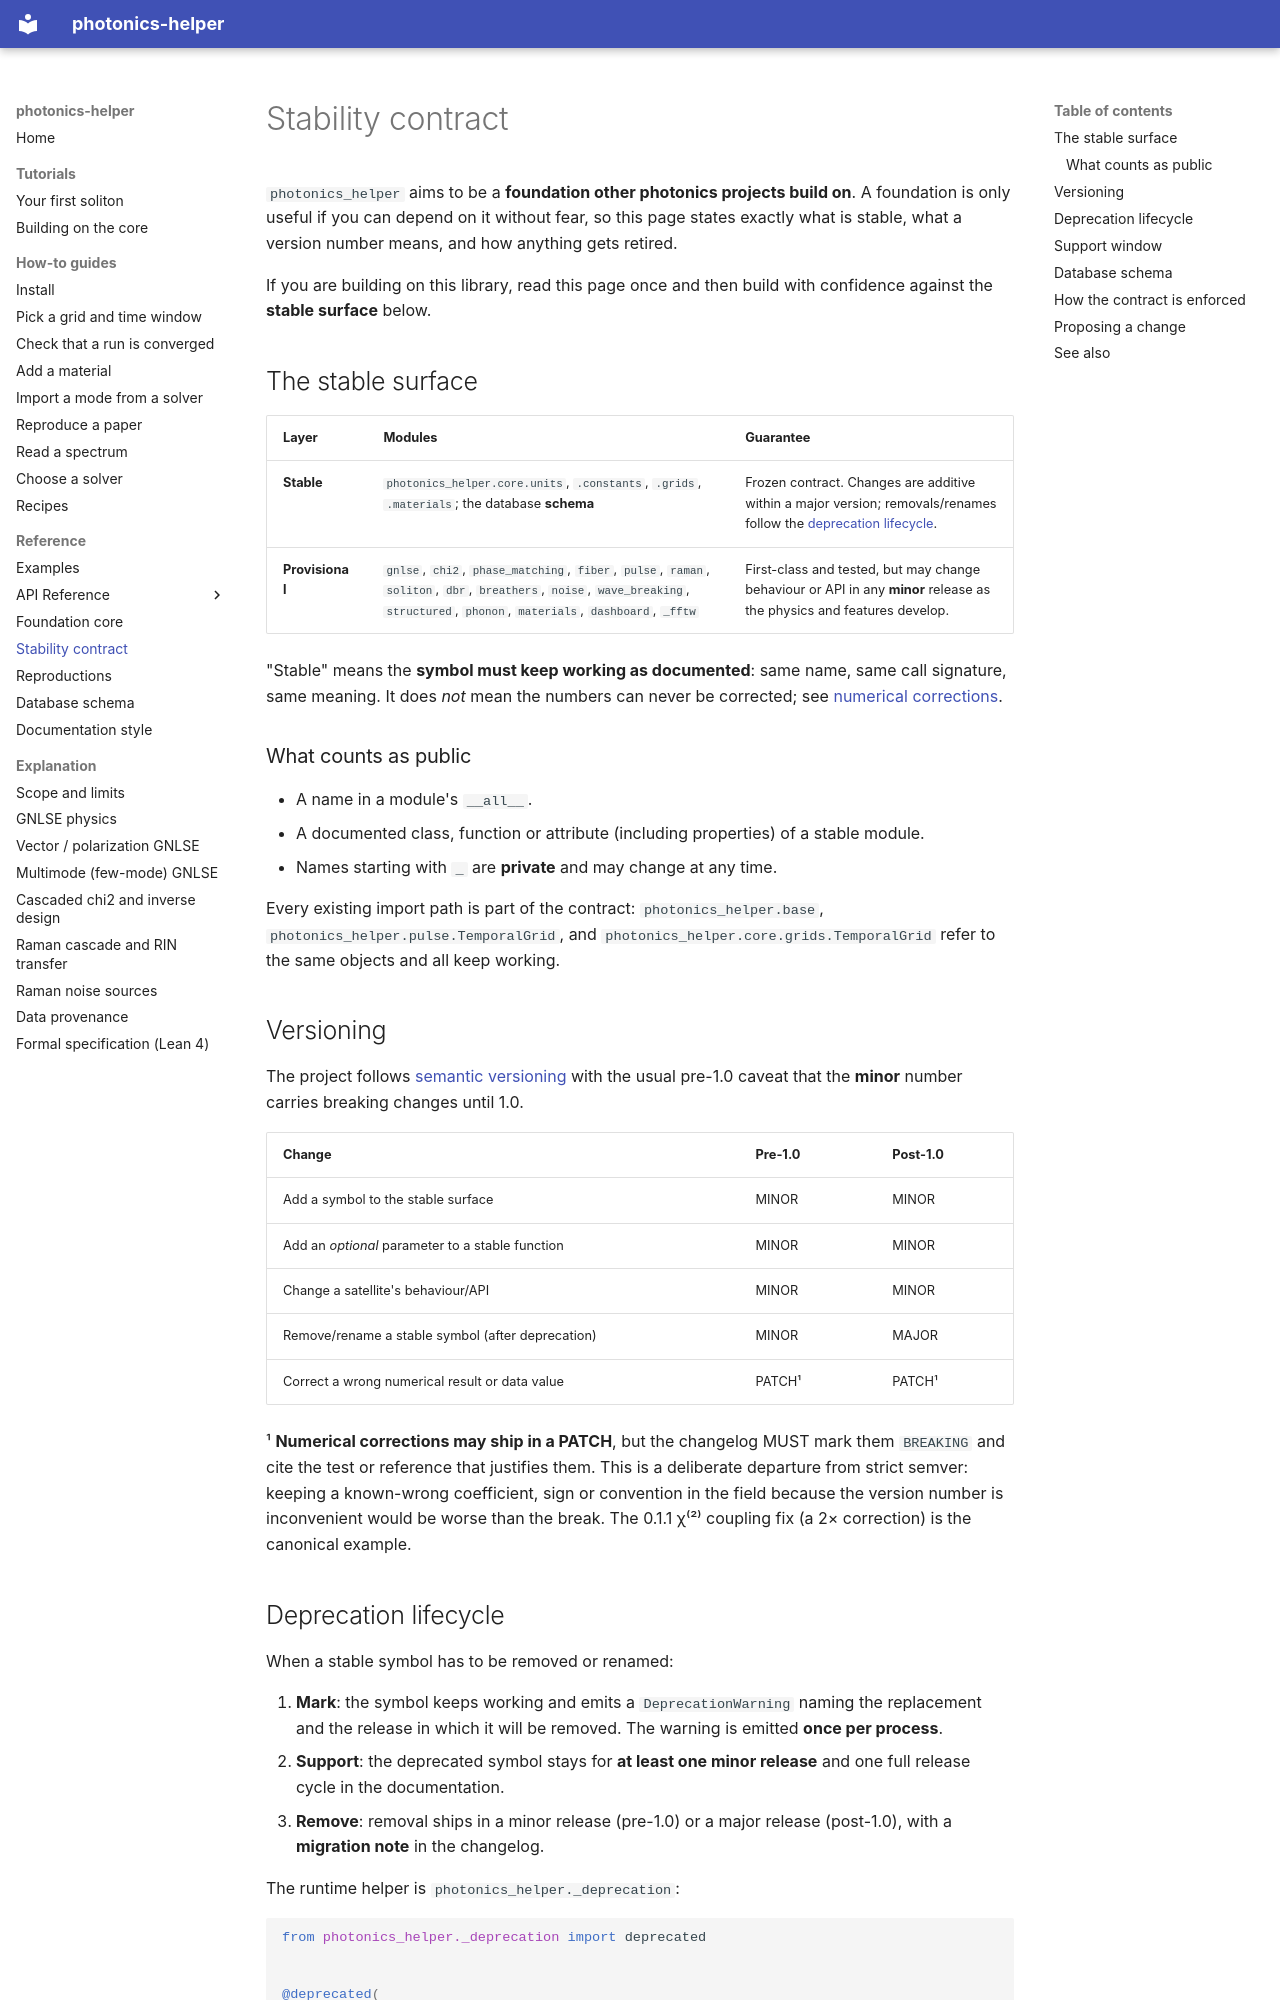

repository: hitaishi2222/photonics_helper · page: stability/index.html · generator: mkdocs

---
quadrant: reference
---

# Stability contract

`photonics_helper` aims to be a **foundation other photonics projects build on**.
A foundation is only useful if you can depend on it without fear, so this page
states exactly what is stable, what a version number means, and how anything
gets retired.

If you are building on this library, read this page once and then build with
confidence against the **stable surface** below.

## The stable surface

| Layer | Modules | Guarantee |
|---|---|---|
| **Stable** | `photonics_helper.core.units`, `.constants`, `.grids`, `.materials`; the database **schema** | Frozen contract. Changes are additive within a major version; removals/renames follow the [deprecation lifecycle](#deprecation-lifecycle). |
| **Provisional** | `gnlse`, `chi2`, `phase_matching`, `fiber`, `pulse`, `raman`, `soliton`, `dbr`, `breathers`, `noise`, `wave_breaking`, `structured`, `phonon`, `materials`, `dashboard`, `_fftw` | First-class and tested, but may change behaviour or API in any **minor** release as the physics and features develop. |

"Stable" means the **symbol must keep working as documented**: same name, same
call signature, same meaning. It does *not* mean the numbers can never be
corrected; see [numerical corrections](#versioning).

### What counts as public

- A name in a module's `__all__`.
- A documented class, function or attribute (including properties) of a stable
  module.
- Names starting with `_` are **private** and may change at any time.

Every existing import path is part of the contract: `photonics_helper.base`,
`photonics_helper.pulse.TemporalGrid`, and `photonics_helper.core.grids.TemporalGrid`
refer to the same objects and all keep working.

## Versioning

The project follows [semantic versioning](https://semver.org/) with the usual
pre-1.0 caveat that the **minor** number carries breaking changes until 1.0.

| Change | Pre-1.0 | Post-1.0 |
|---|---|---|
| Add a symbol to the stable surface | MINOR | MINOR |
| Add an *optional* parameter to a stable function | MINOR | MINOR |
| Change a satellite's behaviour/API | MINOR | MINOR |
| Remove/rename a stable symbol (after deprecation) | MINOR | MAJOR |
| Correct a wrong numerical result or data value | PATCH¹ | PATCH¹ |

¹ **Numerical corrections may ship in a PATCH**, but the changelog MUST mark
them `BREAKING` and cite the test or reference that justifies them. This is a
deliberate departure from strict semver: keeping a known-wrong coefficient,
sign or convention in the field because the version number is inconvenient
would be worse than the break. The 0.1.1 χ⁽²⁾ coupling fix (a 2× correction) is
the canonical example.
